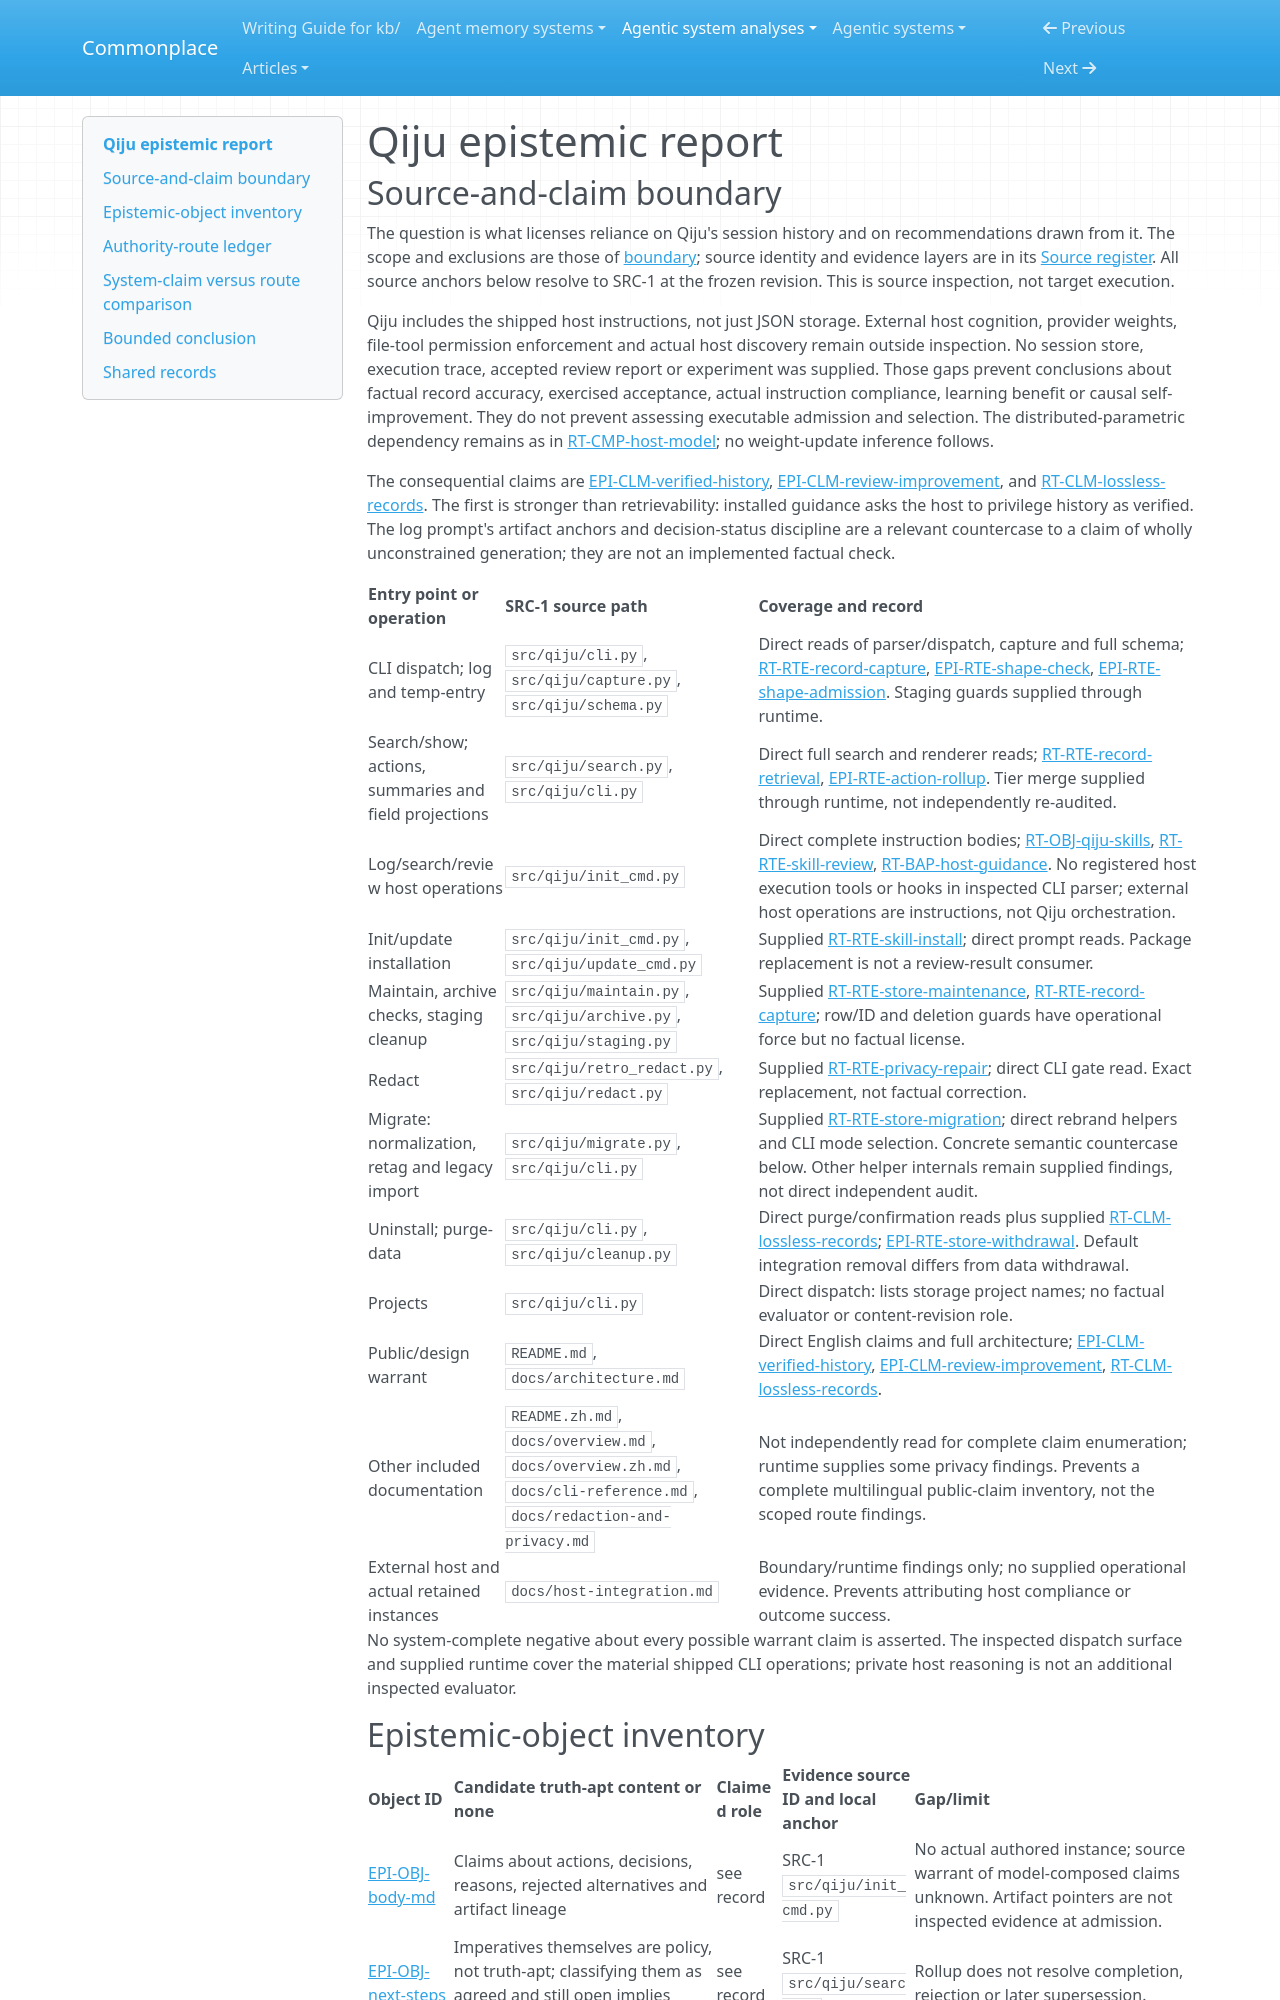

repository: zby/commonplace · page: agentic-system-analyses/retained/jasonshrepo--qiju/epistemic/index.html · generator: mkdocs

---
type: agentic-system-analyses/types/agentic-system-epistemic-report.md
description: "Qiju epistemic routes: session-record admission, privileged historical reliance, action rollup and retrospective recommendations."
run-id: AAS-2026-11-08-qiju-1a12c31c13d1-01
reviewed-boundary: a5ea9db29262ce7ec514cdc1dc5c5d017a6a3f89
---

# Qiju epistemic report

## Source-and-claim boundary

The question is what licenses reliance on Qiju's session history and on recommendations drawn from it. The scope and exclusions are those of [boundary](boundary.md#boundary-and-evidence); source identity and evidence layers are in its [Source register](boundary.md#source-register). All source anchors below resolve to SRC-1 at the frozen revision. This is source inspection, not target execution.

Qiju includes the shipped host instructions, not just JSON storage. External host cognition, provider weights, file-tool permission enforcement and actual host discovery remain outside inspection. No session store, execution trace, accepted review report or experiment was supplied. Those gaps prevent conclusions about factual record accuracy, exercised acceptance, actual instruction compliance, learning benefit or causal self-improvement. They do not prevent assessing executable admission and selection. The distributed-parametric dependency remains as in [RT-CMP-host-model](runtime.md#rt-cmp-host-model); no weight-update inference follows.

The consequential claims are [EPI-CLM-verified-history](#epi-clm-verified-history), [EPI-CLM-review-improvement](#epi-clm-review-improvement), and [RT-CLM-lossless-records](runtime.md#rt-clm-lossless-records). The first is stronger than retrievability: installed guidance asks the host to privilege history as verified. The log prompt's artifact anchors and decision-status discipline are a relevant countercase to a claim of wholly unconstrained generation; they are not an implemented factual check.

| Entry point or operation | SRC-1 source path | Coverage and record |
| --- | --- | --- |
| CLI dispatch; log and temp-entry | `src/qiju/cli.py`, `src/qiju/capture.py`, `src/qiju/schema.py` | Direct reads of parser/dispatch, capture and full schema; [RT-RTE-record-capture](runtime.md#rt-rte-record-capture), [EPI-RTE-shape-check](#epi-rte-shape-check), [EPI-RTE-shape-admission](#epi-rte-shape-admission). Staging guards supplied through runtime. |
| Search/show; actions, summaries and field projections | `src/qiju/search.py`, `src/qiju/cli.py` | Direct full search and renderer reads; [RT-RTE-record-retrieval](runtime.md#rt-rte-record-retrieval), [EPI-RTE-action-rollup](#epi-rte-action-rollup). Tier merge supplied through runtime, not independently re-audited. |
| Log/search/review host operations | `src/qiju/init_cmd.py` | Direct complete instruction bodies; [RT-OBJ-qiju-skills](runtime.md#rt-obj-qiju-skills), [RT-RTE-skill-review](runtime.md#rt-rte-skill-review), [RT-BAP-host-guidance](runtime.md#rt-bap-host-guidance). No registered host execution tools or hooks in inspected CLI parser; external host operations are instructions, not Qiju orchestration. |
| Init/update installation | `src/qiju/init_cmd.py`, `src/qiju/update_cmd.py` | Supplied [RT-RTE-skill-install](runtime.md#rt-rte-skill-install); direct prompt reads. Package replacement is not a review-result consumer. |
| Maintain, archive checks, staging cleanup | `src/qiju/maintain.py`, `src/qiju/archive.py`, `src/qiju/staging.py` | Supplied [RT-RTE-store-maintenance](runtime.md#rt-rte-store-maintenance), [RT-RTE-record-capture](runtime.md#rt-rte-record-capture); row/ID and deletion guards have operational force but no factual license. |
| Redact | `src/qiju/retro_redact.py`, `src/qiju/redact.py` | Supplied [RT-RTE-privacy-repair](runtime.md#rt-rte-privacy-repair); direct CLI gate read. Exact replacement, not factual correction. |
| Migrate: normalization, retag and legacy import | `src/qiju/migrate.py`, `src/qiju/cli.py` | Supplied [RT-RTE-store-migration](runtime.md#rt-rte-store-migration); direct rebrand helpers and CLI mode selection. Concrete semantic countercase below. Other helper internals remain supplied findings, not direct independent audit. |
| Uninstall; purge-data | `src/qiju/cli.py`, `src/qiju/cleanup.py` | Direct purge/confirmation reads plus supplied [RT-CLM-lossless-records](runtime.md#rt-clm-lossless-records); [EPI-RTE-store-withdrawal](#epi-rte-store-withdrawal). Default integration removal differs from data withdrawal. |
| Projects | `src/qiju/cli.py` | Direct dispatch: lists storage project names; no factual evaluator or content-revision role. |
| Public/design warrant | `README.md`, `docs/architecture.md` | Direct English claims and full architecture; [EPI-CLM-verified-history](#epi-clm-verified-history), [EPI-CLM-review-improvement](#epi-clm-review-improvement), [RT-CLM-lossless-records](runtime.md#rt-clm-lossless-records). |
| Other included documentation | `README.zh.md`, `docs/overview.md`, `docs/overview.zh.md`, `docs/cli-reference.md`, `docs/redaction-and-privacy.md` | Not independently read for complete claim enumeration; runtime supplies some privacy findings. Prevents a complete multilingual public-claim inventory, not the scoped route findings. |
| External host and actual retained instances | `docs/host-integration.md` | Boundary/runtime findings only; no supplied operational evidence. Prevents attributing host compliance or outcome success. |

No system-complete negative about every possible warrant claim is asserted. The inspected dispatch surface and supplied runtime cover the material shipped CLI operations; private host reasoning is not an additional inspected evaluator.
